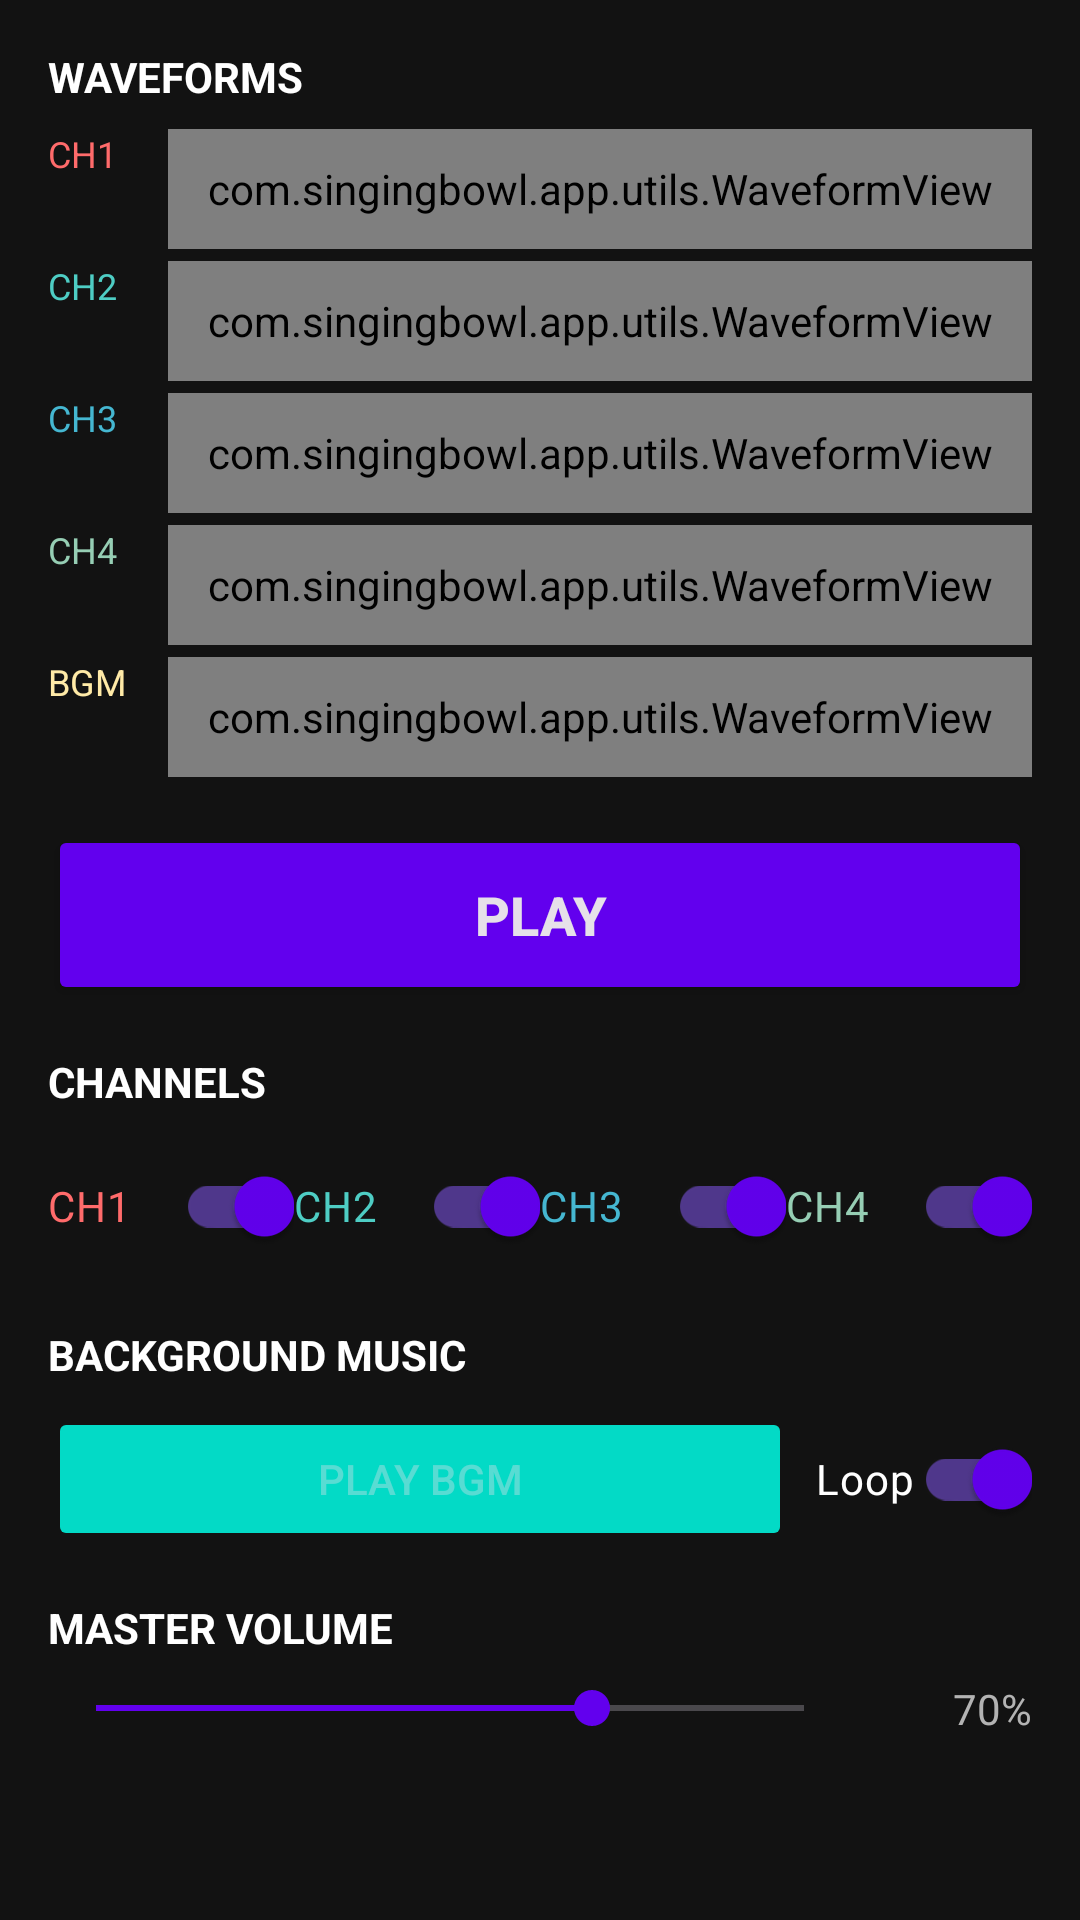

Android layout source for this screen:
<!-- AndroidManifest.xml: application theme Theme.SingingBowlApp -->
<!-- res/layout/fragment_home.xml -->
<?xml version="1.0" encoding="utf-8"?>
<ScrollView
    xmlns:android="http://schemas.android.com/apk/res/android"
    xmlns:app="http://schemas.android.com/apk/res-auto"
    android:layout_width="match_parent"
    android:layout_height="match_parent"
    android:background="@color/background"
    android:fillViewport="true">

    <LinearLayout
        android:layout_width="match_parent"
        android:layout_height="wrap_content"
        android:orientation="vertical"
        android:padding="16dp">

        
        <TextView
            android:layout_width="wrap_content"
            android:layout_height="wrap_content"
            android:text="WAVEFORMS"
            android:textColor="@color/text_primary"
            android:textSize="14sp"
            android:textStyle="bold"
            android:layout_marginBottom="8dp"/>

        
        <LinearLayout
            android:layout_width="match_parent"
            android:layout_height="wrap_content"
            android:orientation="horizontal"
            android:layout_marginBottom="4dp">
            <TextView
                android:layout_width="40dp"
                android:layout_height="wrap_content"
                android:text="CH1"
                android:textColor="@color/channel1"
                android:textSize="12sp"
                android:gravity="center_vertical"/>
            <com.singingbowl.app.utils.WaveformView
                android:id="@+id/waveform1"
                android:layout_width="0dp"
                android:layout_height="40dp"
                android:layout_weight="1"
                android:background="@color/waveform_bg"/>
        </LinearLayout>

        
        <LinearLayout
            android:layout_width="match_parent"
            android:layout_height="wrap_content"
            android:orientation="horizontal"
            android:layout_marginBottom="4dp">
            <TextView
                android:layout_width="40dp"
                android:layout_height="wrap_content"
                android:text="CH2"
                android:textColor="@color/channel2"
                android:textSize="12sp"
                android:gravity="center_vertical"/>
            <com.singingbowl.app.utils.WaveformView
                android:id="@+id/waveform2"
                android:layout_width="0dp"
                android:layout_height="40dp"
                android:layout_weight="1"
                android:background="@color/waveform_bg"/>
        </LinearLayout>

        
        <LinearLayout
            android:layout_width="match_parent"
            android:layout_height="wrap_content"
            android:orientation="horizontal"
            android:layout_marginBottom="4dp">
            <TextView
                android:layout_width="40dp"
                android:layout_height="wrap_content"
                android:text="CH3"
                android:textColor="@color/channel3"
                android:textSize="12sp"
                android:gravity="center_vertical"/>
            <com.singingbowl.app.utils.WaveformView
                android:id="@+id/waveform3"
                android:layout_width="0dp"
                android:layout_height="40dp"
                android:layout_weight="1"
                android:background="@color/waveform_bg"/>
        </LinearLayout>

        
        <LinearLayout
            android:layout_width="match_parent"
            android:layout_height="wrap_content"
            android:orientation="horizontal"
            android:layout_marginBottom="4dp">
            <TextView
                android:layout_width="40dp"
                android:layout_height="wrap_content"
                android:text="CH4"
                android:textColor="@color/channel4"
                android:textSize="12sp"
                android:gravity="center_vertical"/>
            <com.singingbowl.app.utils.WaveformView
                android:id="@+id/waveform4"
                android:layout_width="0dp"
                android:layout_height="40dp"
                android:layout_weight="1"
                android:background="@color/waveform_bg"/>
        </LinearLayout>

        
        <LinearLayout
            android:layout_width="match_parent"
            android:layout_height="wrap_content"
            android:orientation="horizontal"
            android:layout_marginBottom="16dp">
            <TextView
                android:layout_width="40dp"
                android:layout_height="wrap_content"
                android:text="BGM"
                android:textColor="@color/bgm"
                android:textSize="12sp"
                android:gravity="center_vertical"/>
            <com.singingbowl.app.utils.WaveformView
                android:id="@+id/waveformBgm"
                android:layout_width="0dp"
                android:layout_height="40dp"
                android:layout_weight="1"
                android:background="@color/waveform_bg"/>
        </LinearLayout>

        
        <Button
            android:id="@+id/btnPlayPause"
            android:layout_width="match_parent"
            android:layout_height="60dp"
            android:text="PLAY"
            android:textSize="18sp"
            android:textStyle="bold"
            android:backgroundTint="@color/primary"
            android:layout_marginBottom="16dp"/>

        
        <TextView
            android:layout_width="wrap_content"
            android:layout_height="wrap_content"
            android:text="CHANNELS"
            android:textColor="@color/text_primary"
            android:textSize="14sp"
            android:textStyle="bold"
            android:layout_marginBottom="8dp"/>

        <LinearLayout
            android:layout_width="match_parent"
            android:layout_height="wrap_content"
            android:orientation="horizontal"
            android:layout_marginBottom="16dp">

            <com.google.android.material.switchmaterial.SwitchMaterial
                android:id="@+id/toggleCh1"
                android:layout_width="0dp"
                android:layout_height="wrap_content"
                android:layout_weight="1"
                android:text="CH1"
                android:textColor="@color/channel1"
                android:checked="true"/>

            <com.google.android.material.switchmaterial.SwitchMaterial
                android:id="@+id/toggleCh2"
                android:layout_width="0dp"
                android:layout_height="wrap_content"
                android:layout_weight="1"
                android:text="CH2"
                android:textColor="@color/channel2"
                android:checked="true"/>

            <com.google.android.material.switchmaterial.SwitchMaterial
                android:id="@+id/toggleCh3"
                android:layout_width="0dp"
                android:layout_height="wrap_content"
                android:layout_weight="1"
                android:text="CH3"
                android:textColor="@color/channel3"
                android:checked="true"/>

            <com.google.android.material.switchmaterial.SwitchMaterial
                android:id="@+id/toggleCh4"
                android:layout_width="0dp"
                android:layout_height="wrap_content"
                android:layout_weight="1"
                android:text="CH4"
                android:textColor="@color/channel4"
                android:checked="true"/>
        </LinearLayout>

        
        <TextView
            android:layout_width="wrap_content"
            android:layout_height="wrap_content"
            android:text="BACKGROUND MUSIC"
            android:textColor="@color/text_primary"
            android:textSize="14sp"
            android:textStyle="bold"
            android:layout_marginBottom="8dp"/>

        <LinearLayout
            android:layout_width="match_parent"
            android:layout_height="wrap_content"
            android:orientation="horizontal"
            android:layout_marginBottom="16dp">

            <Button
                android:id="@+id/btnBgmToggle"
                android:layout_width="0dp"
                android:layout_height="wrap_content"
                android:layout_weight="1"
                android:text="PLAY BGM"
                android:enabled="false"
                android:backgroundTint="@color/secondary"
                android:layout_marginEnd="8dp"/>

            <com.google.android.material.switchmaterial.SwitchMaterial
                android:id="@+id/toggleBgmLoop"
                android:layout_width="wrap_content"
                android:layout_height="wrap_content"
                android:text="Loop"
                android:textColor="@color/text_primary"
                android:checked="true"/>
        </LinearLayout>

        
        <TextView
            android:layout_width="wrap_content"
            android:layout_height="wrap_content"
            android:text="MASTER VOLUME"
            android:textColor="@color/text_primary"
            android:textSize="14sp"
            android:textStyle="bold"
            android:layout_marginBottom="8dp"/>

        <LinearLayout
            android:layout_width="match_parent"
            android:layout_height="wrap_content"
            android:orientation="horizontal"
            android:gravity="center_vertical">

            <SeekBar
                android:id="@+id/seekMasterVolume"
                android:layout_width="0dp"
                android:layout_height="wrap_content"
                android:layout_weight="1"
                android:max="100"
                android:progress="70"
                android:progressTint="@color/primary"
                android:thumbTint="@color/primary"/>

            <TextView
                android:id="@+id/txtMasterVolume"
                android:layout_width="60dp"
                android:layout_height="wrap_content"
                android:text="70%"
                android:textColor="@color/text_secondary"
                android:gravity="end"/>
        </LinearLayout>

    </LinearLayout>
</ScrollView>
<!-- resources referenced by this layout -->
<resources>
  <color name="background">#121212</color>
  <color name="bgm">#FFEAA7</color>
  <color name="channel1">#FF6B6B</color>
  <color name="channel2">#4ECDC4</color>
  <color name="channel3">#45B7D1</color>
  <color name="channel4">#96CEB4</color>
  <color name="primary">#6200EE</color>
  <color name="secondary">#03DAC6</color>
  <color name="text_primary">#FFFFFF</color>
  <color name="text_secondary">#B3B3B3</color>
  <color name="waveform_bg">#1A1A1A</color>
  <style name="Theme.SingingBowlApp" parent="Theme.Material3.Dark.NoActionBar">
          <item name="colorPrimary">@color/primary</item>
          <item name="colorPrimaryVariant">@color/primary_variant</item>
          <item name="colorOnPrimary">@color/white</item>
          <item name="colorSecondary">@color/secondary</item>
          <item name="colorSecondaryVariant">@color/secondary_variant</item>
          <item name="colorOnSecondary">@color/black</item>
          <item name="android:colorBackground">@color/background</item>
          <item name="colorSurface">@color/surface</item>
          <item name="colorOnSurface">@color/text_primary</item>
          <item name="android:statusBarColor">@color/background</item>
          <item name="android:navigationBarColor">@color/surface</item>
      </style>
  <color name="primary_variant">#3700B3</color>
  <color name="white">#FFFFFF</color>
  <color name="secondary_variant">#018786</color>
  <color name="black">#000000</color>
  <color name="surface">#1E1E1E</color>
</resources>
